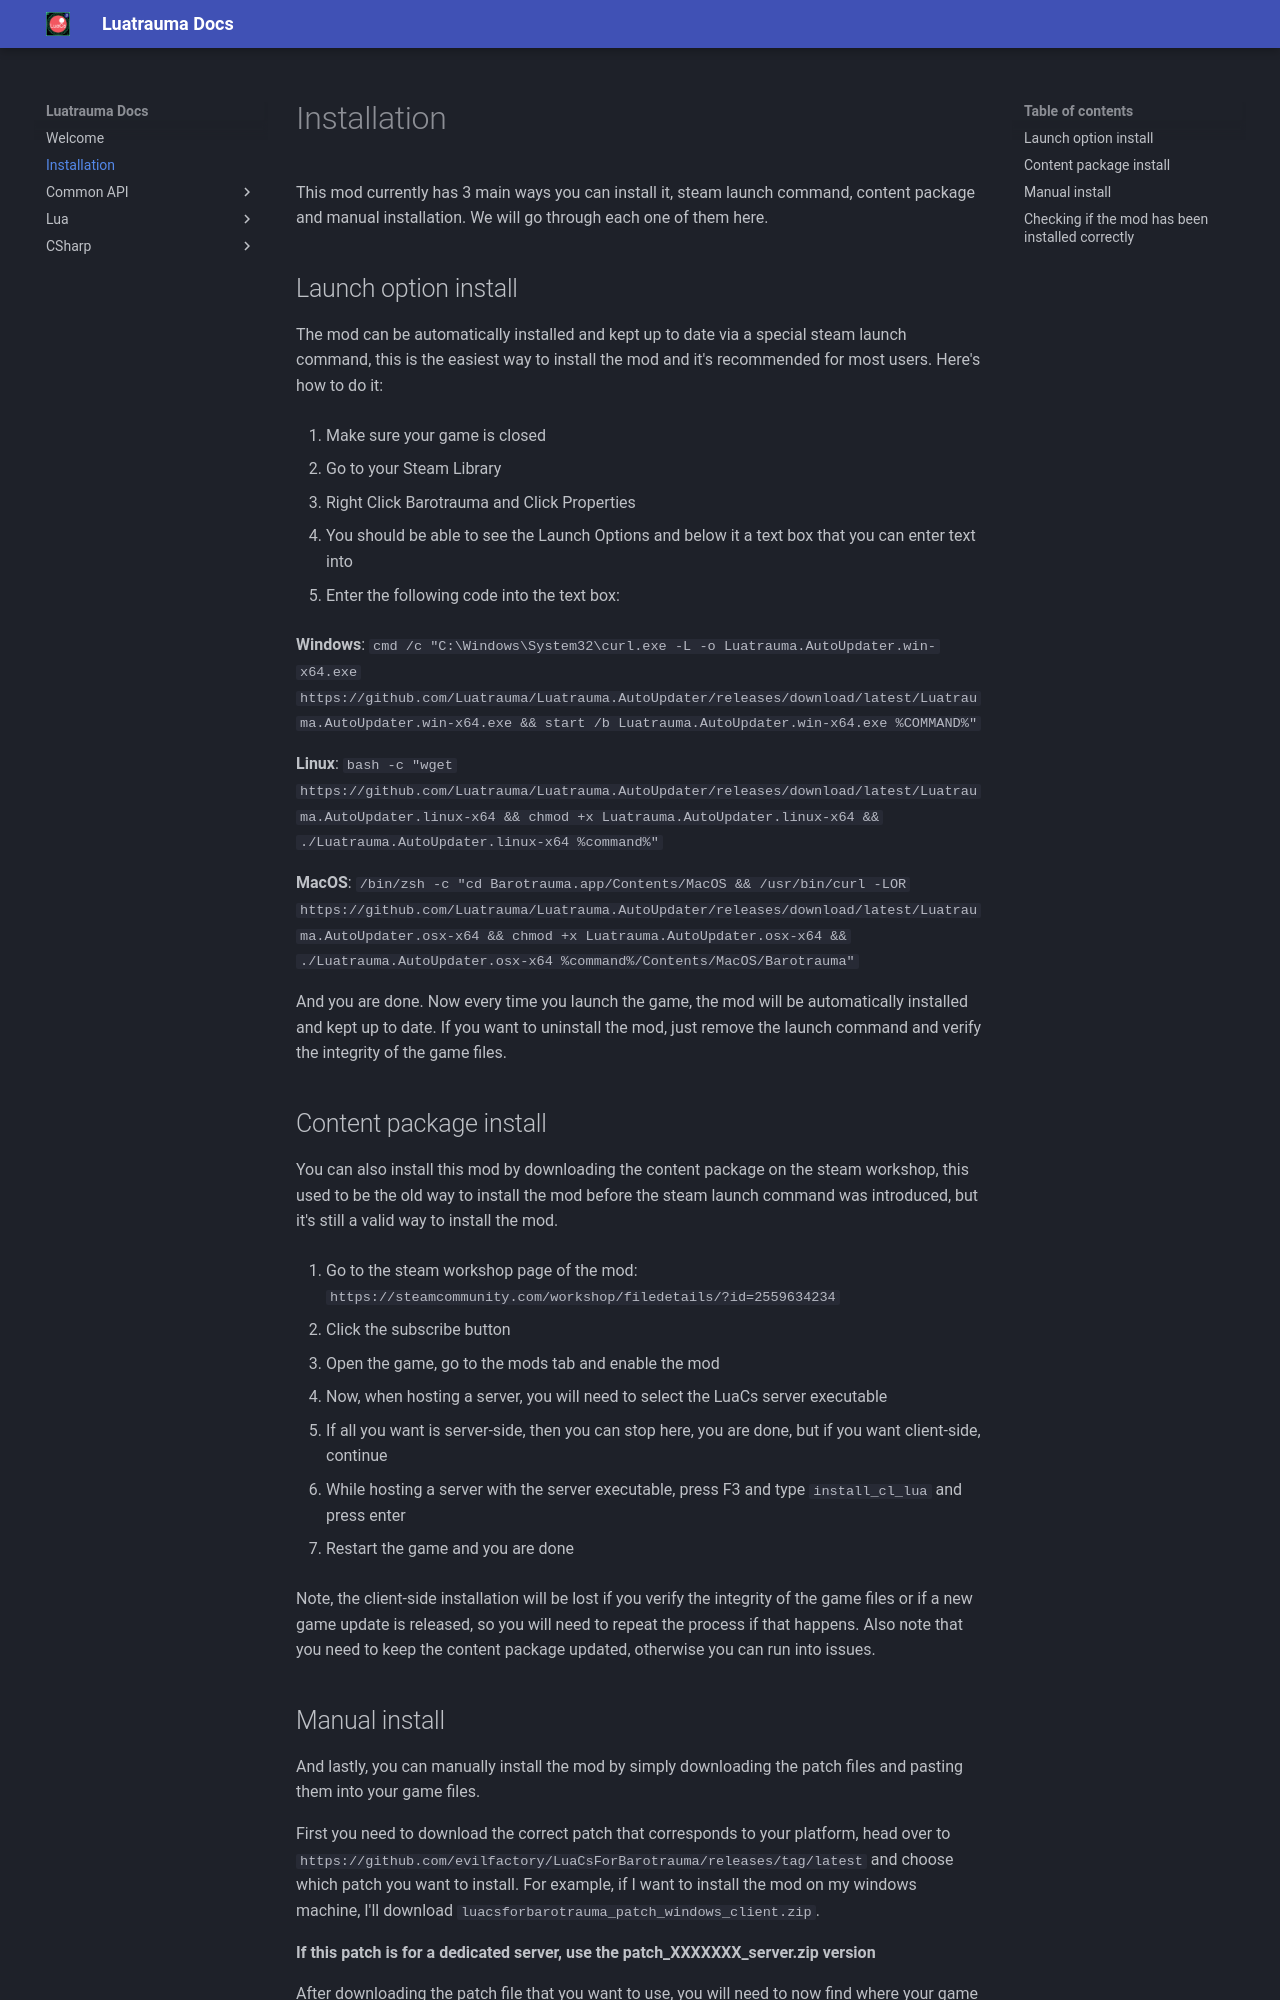

repository: Luatrauma/Luatrauma.Docs · page: installation/index.html · generator: mkdocs

# Installation

This mod currently has 3 main ways you can install it, steam launch command, content package and manual installation. We will go through each one of them here.

## Launch option install

The mod can be automatically installed and kept up to date via a special steam launch command, this is the easiest way to install the mod and it's recommended for most users. Here's how to do it:

1. Make sure your game is closed

2. Go to your Steam Library

3. Right Click Barotrauma and Click Properties

4. You should be able to see the Launch Options and below it a text box that you can enter text into

5. Enter the following code into the text box:

**Windows**: ```cmd /c "C:\Windows\System32\curl.exe -L -o Luatrauma.AutoUpdater.win-x64.exe https://github.com/Luatrauma/Luatrauma.AutoUpdater/releases/download/latest/Luatrauma.AutoUpdater.win-x64.exe && start /b Luatrauma.AutoUpdater.win-x64.exe %COMMAND%"```

**Linux**: ```bash -c "wget https://github.com/Luatrauma/Luatrauma.AutoUpdater/releases/download/latest/Luatrauma.AutoUpdater.linux-x64 && chmod +x Luatrauma.AutoUpdater.linux-x64 && ./Luatrauma.AutoUpdater.linux-x64 %command%"```

**MacOS**: ```/bin/zsh -c "cd Barotrauma.app/Contents/MacOS && /usr/bin/curl -LOR https://github.com/Luatrauma/Luatrauma.AutoUpdater/releases/download/latest/Luatrauma.AutoUpdater.osx-x64 && chmod +x Luatrauma.AutoUpdater.osx-x64 && ./Luatrauma.AutoUpdater.osx-x64 %command%/Contents/MacOS/Barotrauma"```

And you are done. Now every time you launch the game, the mod will be automatically installed and kept up to date. If you want to uninstall the mod, just remove the launch command and verify the integrity of the game files.

## Content package install

You can also install this mod by downloading the content package on the steam workshop, this used to be the old way to install the mod before the steam launch command was introduced, but it's still a valid way to install the mod.

1. Go to the steam workshop page of the mod: `https://steamcommunity.com/workshop/filedetails/?id=2559634234`

2. Click the subscribe button

3. Open the game, go to the mods tab and enable the mod

4. Now, when hosting a server, you will need to select the LuaCs server executable

5. If all you want is server-side, then you can stop here, you are done, but if you want client-side, continue

6. While hosting a server with the server executable, press F3 and type `install_cl_lua` and press enter

7. Restart the game and you are done

Note, the client-side installation will be lost if you verify the integrity of the game files or if a new game update is released, so you will need to repeat the process if that happens. Also note that you need to keep the content package updated, otherwise you can run into issues.
